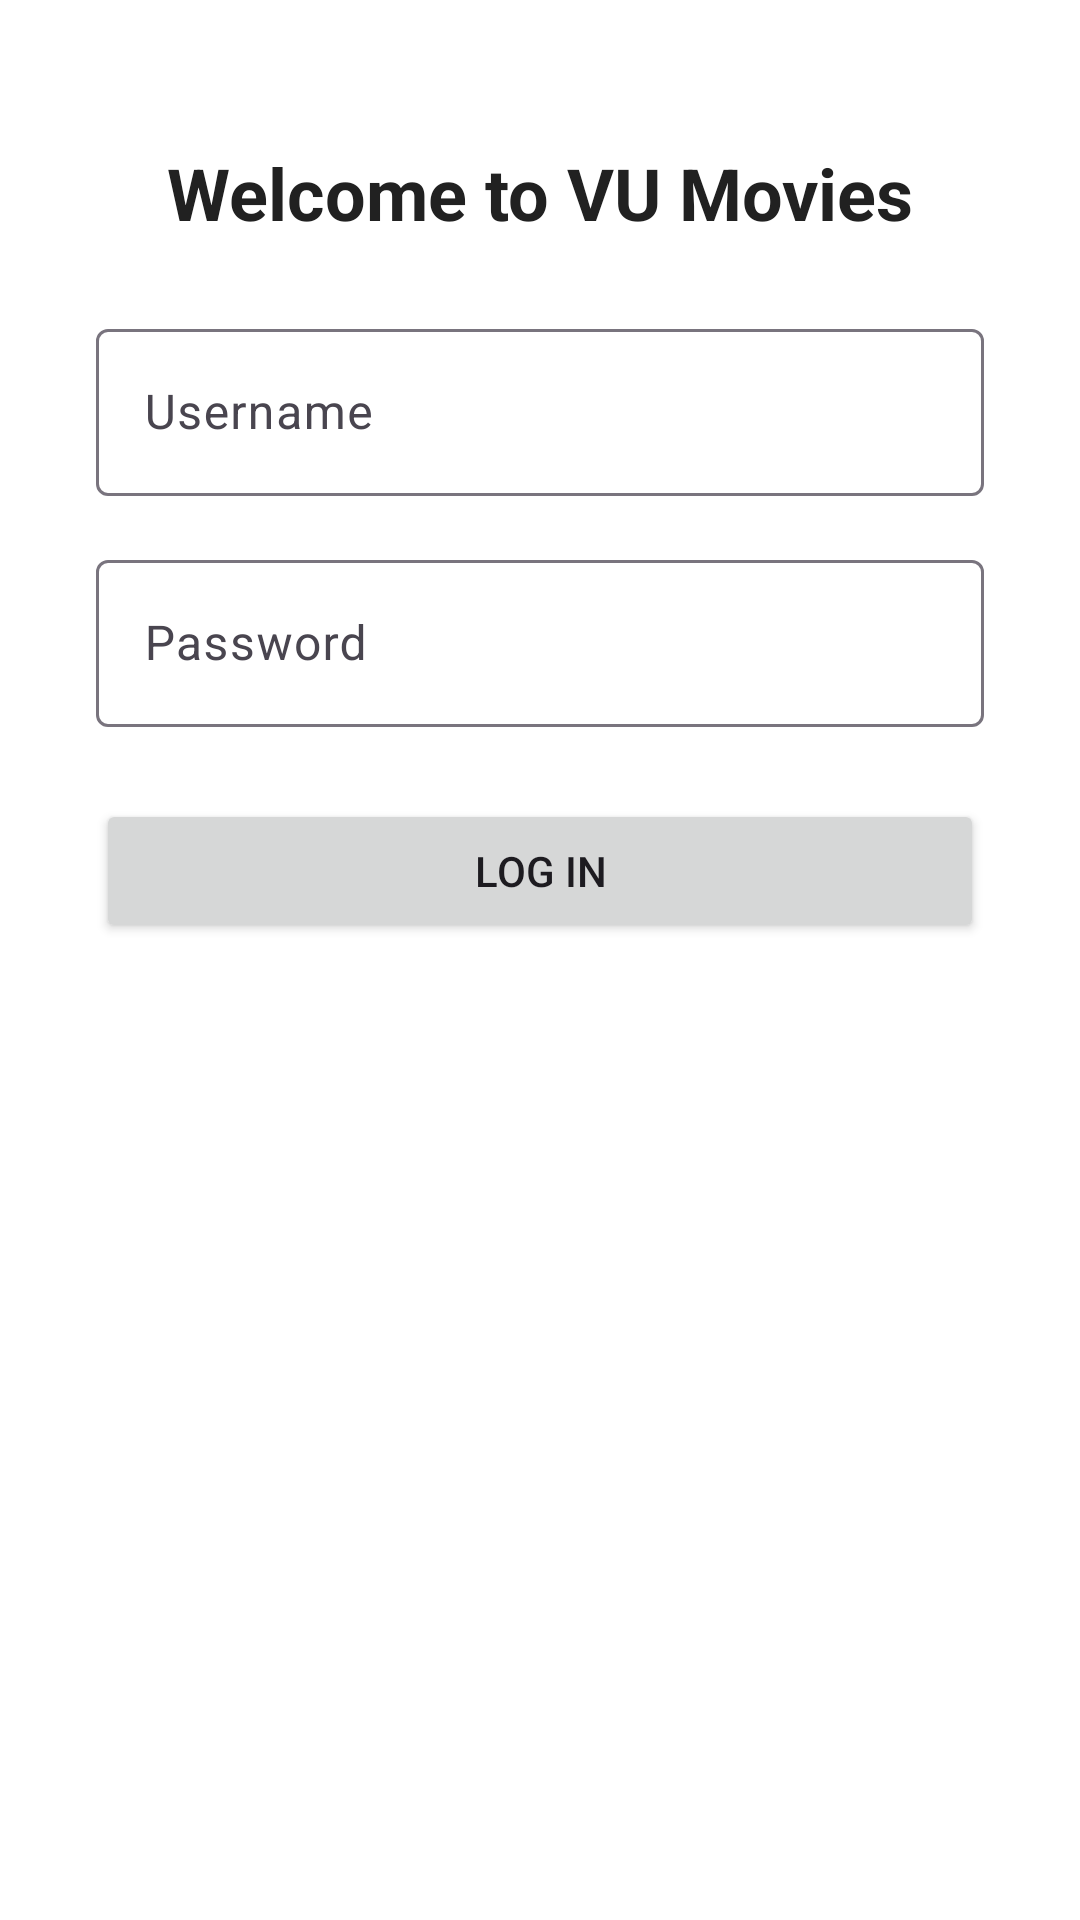

This screen was rendered from an Android layout file. Write that file and the resources it references.
<!-- AndroidManifest.xml: application theme Theme.Vumovies -->
<!-- res/layout/activity_login.xml -->
<?xml version="1.0" encoding="utf-8"?>
<androidx.constraintlayout.widget.ConstraintLayout
    xmlns:android="http://schemas.android.com/apk/res/android"
    xmlns:app="http://schemas.android.com/apk/res-auto"
    xmlns:tools="http://schemas.android.com/tools"
    android:layout_width="match_parent"
    android:layout_height="match_parent"
    android:background="#FFFFFF"
    tools:context=".LoginActivity">

    
    <TextView
        android:id="@+id/tvTitle"
        android:layout_width="wrap_content"
        android:layout_height="wrap_content"
        android:text="Welcome to VU Movies"
        android:textSize="24sp"
        android:textColor="#212121"
        android:textStyle="bold"
        app:layout_constraintTop_toTopOf="parent"
        app:layout_constraintStart_toStartOf="parent"
        app:layout_constraintEnd_toEndOf="parent"
        android:layout_marginTop="48dp" />

    
    <com.google.android.material.textfield.TextInputLayout
        android:id="@+id/tilEmail"
        android:layout_width="0dp"
        android:layout_height="wrap_content"
        app:layout_constraintTop_toBottomOf="@id/tvTitle"
        app:layout_constraintStart_toStartOf="parent"
        app:layout_constraintEnd_toEndOf="parent"
        android:layout_marginStart="32dp"
        android:layout_marginEnd="32dp"
        android:layout_marginTop="24dp">

        <com.google.android.material.textfield.TextInputEditText
            android:id="@+id/etEmail"
            android:layout_width="match_parent"
            android:layout_height="wrap_content"
            android:hint="Username"
            android:inputType="text" />
    </com.google.android.material.textfield.TextInputLayout>

    
    <com.google.android.material.textfield.TextInputLayout
        android:id="@+id/tilPassword"
        android:layout_width="0dp"
        android:layout_height="wrap_content"
        app:layout_constraintTop_toBottomOf="@id/tilEmail"
        app:layout_constraintStart_toStartOf="parent"
        app:layout_constraintEnd_toEndOf="parent"
        android:layout_marginStart="32dp"
        android:layout_marginEnd="32dp"
        android:layout_marginTop="16dp">

        <com.google.android.material.textfield.TextInputEditText
            android:id="@+id/etPassword"
            android:layout_width="match_parent"
            android:layout_height="wrap_content"
            android:hint="Password"
            android:inputType="textPassword"/>
    </com.google.android.material.textfield.TextInputLayout>

    
    <Button
        android:id="@+id/btnLogin"
        android:layout_width="0dp"
        android:layout_height="wrap_content"
        android:text="Log In"
        app:layout_constraintTop_toBottomOf="@id/tilPassword"
        app:layout_constraintStart_toStartOf="parent"
        app:layout_constraintEnd_toEndOf="parent"
        android:layout_marginStart="32dp"
        android:layout_marginEnd="32dp"
        android:layout_marginTop="24dp"/>

</androidx.constraintlayout.widget.ConstraintLayout>
<!-- resources referenced by this layout -->
<resources>
  <style name="Theme.Vumovies" parent="Base.Theme.Vumovies" />
  <style name="Base.Theme.Vumovies" parent="Theme.Material3.DayNight.NoActionBar">
          
          
      </style>
</resources>
